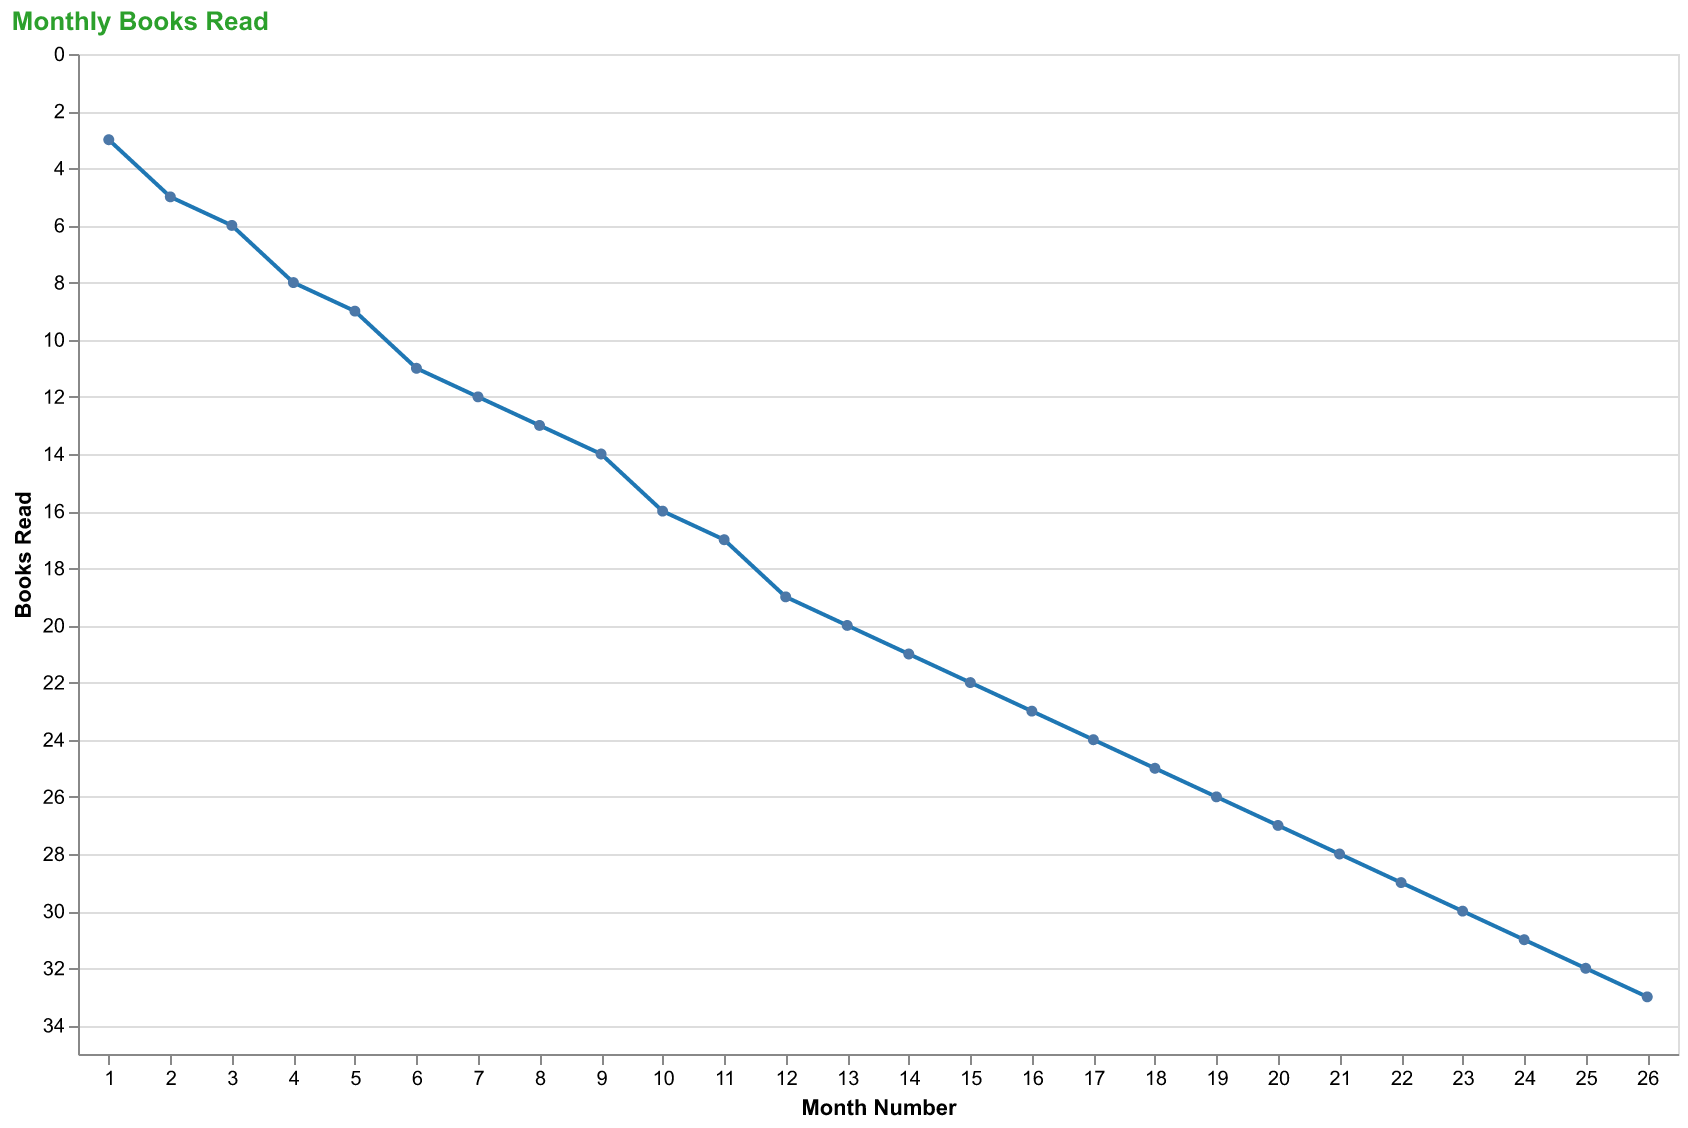

The data file committed next to this chart (first rows):
Month, BooksRead
1, 3
2, 5
3, 6
4, 8
5, 9
6, 11
7, 12
8, 13
9, 14
10, 16
11, 17
12, 19
13, 20
14, 21
15, 22
16, 23
17, 24
18, 25
19, 26
20, 27
21, 28
22, 29
23, 30
24, 31
25, 32
26, 33
